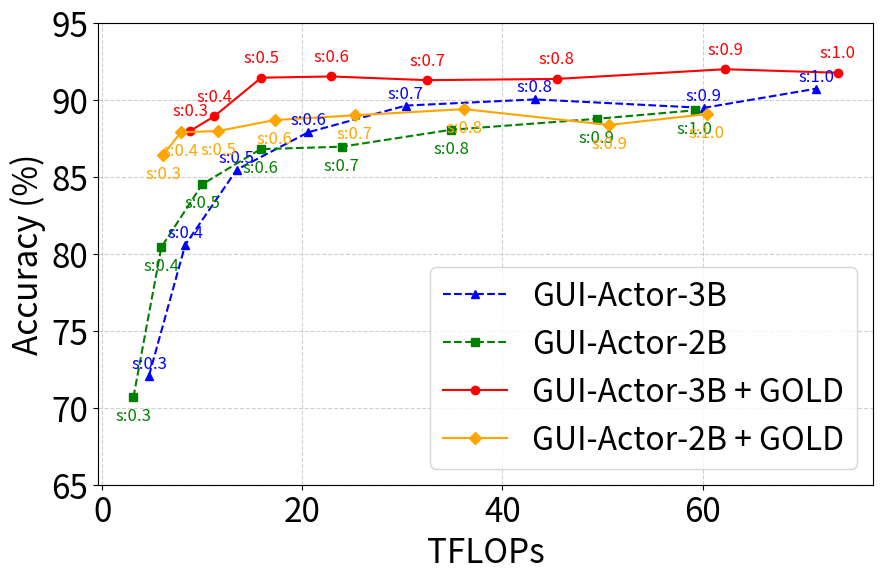

Source code (Python): (Note: this script raises an exception after producing the figure.)
import matplotlib.pyplot as plt
from matplotlib.ticker import MultipleLocator

# 전체 폰트 사이즈 조정
plt.rc('font', size=24)
plt.rc('axes', titlesize=24, labelsize=24)
plt.rc('xtick', labelsize=24)
plt.rc('ytick', labelsize=24)
plt.rc('legend', fontsize=23)

resize_ratios = ["s:0.3","s:0.4","s:0.5","s:0.6","s:0.7","s:0.8","s:0.9","s:1.0"]

acc_2b = [70.68,80.42,84.51,86.79,86.95,88.05,88.76,89.31]
tflops_2b = [3.13,5.92,10.01,15.83,23.94,34.9,49.44,59.21]

acc_2b_gold = [86.4,87.89,87.97,88.68,88.99,89.39,88.36,89.07]
tflops_2b_gold = [6.09,7.87,11.62,17.24,25.26,36.16,50.66,60.41]

acc_3b = [72.09,80.58,85.46,87.89,89.62,90.02,89.47,90.72]
tflops_3b = [4.69,8.31,13.46,20.61,30.35,43.25,60.11,71.38]

tflops_3b_gold = [8.79,11.2,15.9,22.92,32.5,45.42,62.24,73.53]
acc_3b_gold = [87.97,88.92,91.43,91.51,91.27,91.35,91.98,91.75]

plt.figure(figsize=(10,6))
plt.plot(tflops_3b, acc_3b, '^--', color='blue', label="GUI-Actor-3B")
plt.plot(tflops_2b, acc_2b, 's--', color='green', label="GUI-Actor-2B")
plt.plot(tflops_3b_gold, acc_3b_gold, 'o-', color='red', label="GUI-Actor-3B + GOLD")
plt.plot(tflops_2b_gold, acc_2b_gold, 'D-', color='orange', label="GUI-Actor-2B + GOLD")

for x, y, r in zip(tflops_3b, acc_3b, resize_ratios):
    plt.text(x, y+0.5, f"{r}", color='blue', ha='center', fontsize=12)

for x, y, r in zip(tflops_2b, acc_2b, resize_ratios):
    plt.text(x, y-1.5, f"{r}", color='green', ha='center', fontsize=12)

for x, y, r in zip(tflops_3b_gold, acc_3b_gold, resize_ratios):
    plt.text(x, y+1, f"{r}", color='red', ha='center', fontsize=12)

for x, y, r in zip(tflops_2b_gold, acc_2b_gold, resize_ratios):
    plt.text(x, y-1.5, f"{r}", color='orange', ha='center', fontsize=12)

plt.xlabel("TFLOPs")
plt.ylabel("Accuracy (%)")
plt.legend(loc='lower right')
plt.grid(True, linestyle="--", alpha=0.6)
plt.ylim(65, 95)

ax = plt.gca()
ax.xaxis.set_major_locator(MultipleLocator(20))

plt.savefig("pdf/ablation_resize_ratio.pdf", dpi=300, bbox_inches='tight', pad_inches=0)
plt.savefig("png/ablation_resize_ratio.png", dpi=300, bbox_inches='tight', pad_inches=0)

print(f"📈 Saved at ./pdf/ablation_resize_ratio.pdf")
print(f"📈 Saved at ./png/ablation_resize_ratio.png")